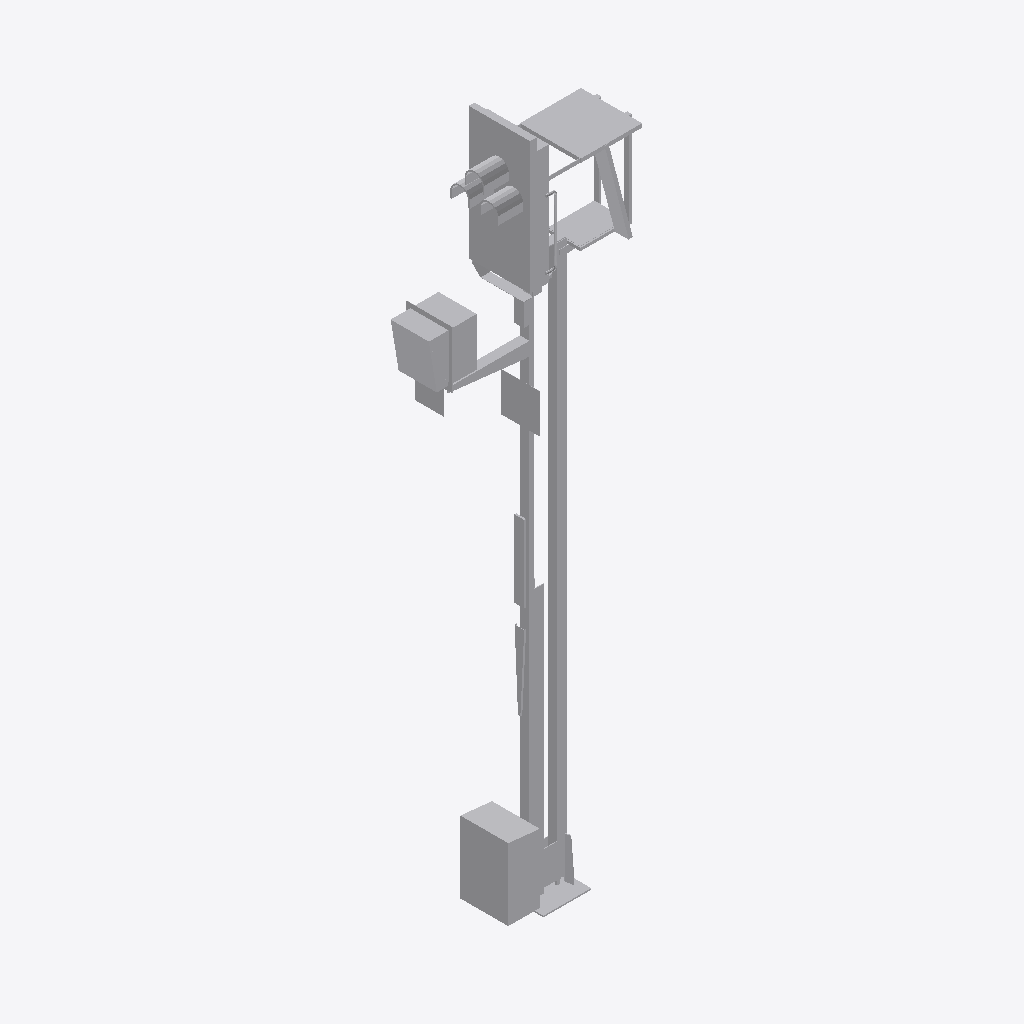
Isometric view of an IFC building model (IFC-SPF (STEP), schema IFC2X3, length unit metre), seen from the south-west, elements coloured by IFC class: 1 other element (light grey).
Extent 2.1 m × 0.7 m × 7.2 m (x, y, z). Storeys (1): Ebene 1 at 0.00 m. Elements (1): 1 IfcBuildingElementProxy.

HEADER;
FILE_DESCRIPTION(('ViewDefinition [CoordinationView_V2.0]'),'2;1');
FILE_NAME('','2022-06-24T10:59:12',(''),(''),'The EXPRESS Data Manager Version 5.02.0100.07 : ','20211019_1515(x64) - Exporter 20.2.60.15 - Defau','');
FILE_SCHEMA(('IFC2X3'));
ENDSEC;
DATA;
#104=IFCPROJECT('0rFlhLr9j5aAuOuBdiDddA',#41,'',$,$,'','',(#96),#91);
#20240=IFCSITE('0rFlhLr9j5aAuOuBdiDdd8',#41,'Default',$,$,#20237,$,$,.ELEMENT.,(42,24,53,508911),(-71,-15,-29,-58837),0.0,$,$);
#114=IFCBUILDING('0rFlhLr9j5aAuOuBdiDddB',#41,'',$,$,#32,$,'',.ELEMENT.,$,$,$);
#123=IFCBUILDINGSTOREY('0rFlhLr9j5aAuOuBaJoO2r',#41,'Ebene 1',$,'Ebene:Ebene 1',#121,$,'Ebene 1',.ELEMENT.,0.0);
#20203=IFCBUILDINGELEMENTPROXY('1SuaOX4InD58Uc4ULVlTTq',#41,'S 8000.5.7-8_M5800-Zu-HS-B_LOD200-300:S 8000.5.7-8_M5800-Zu-HS-B_LOD200-300:3346',$,'S 8000.5.7-8_M5800-Zu-HS-B_LOD200-300:S 8000.5.7-8_M5800-Zu-HS-B_LOD200-300',#20201,#20196,'3346',$);
ENDSEC;
